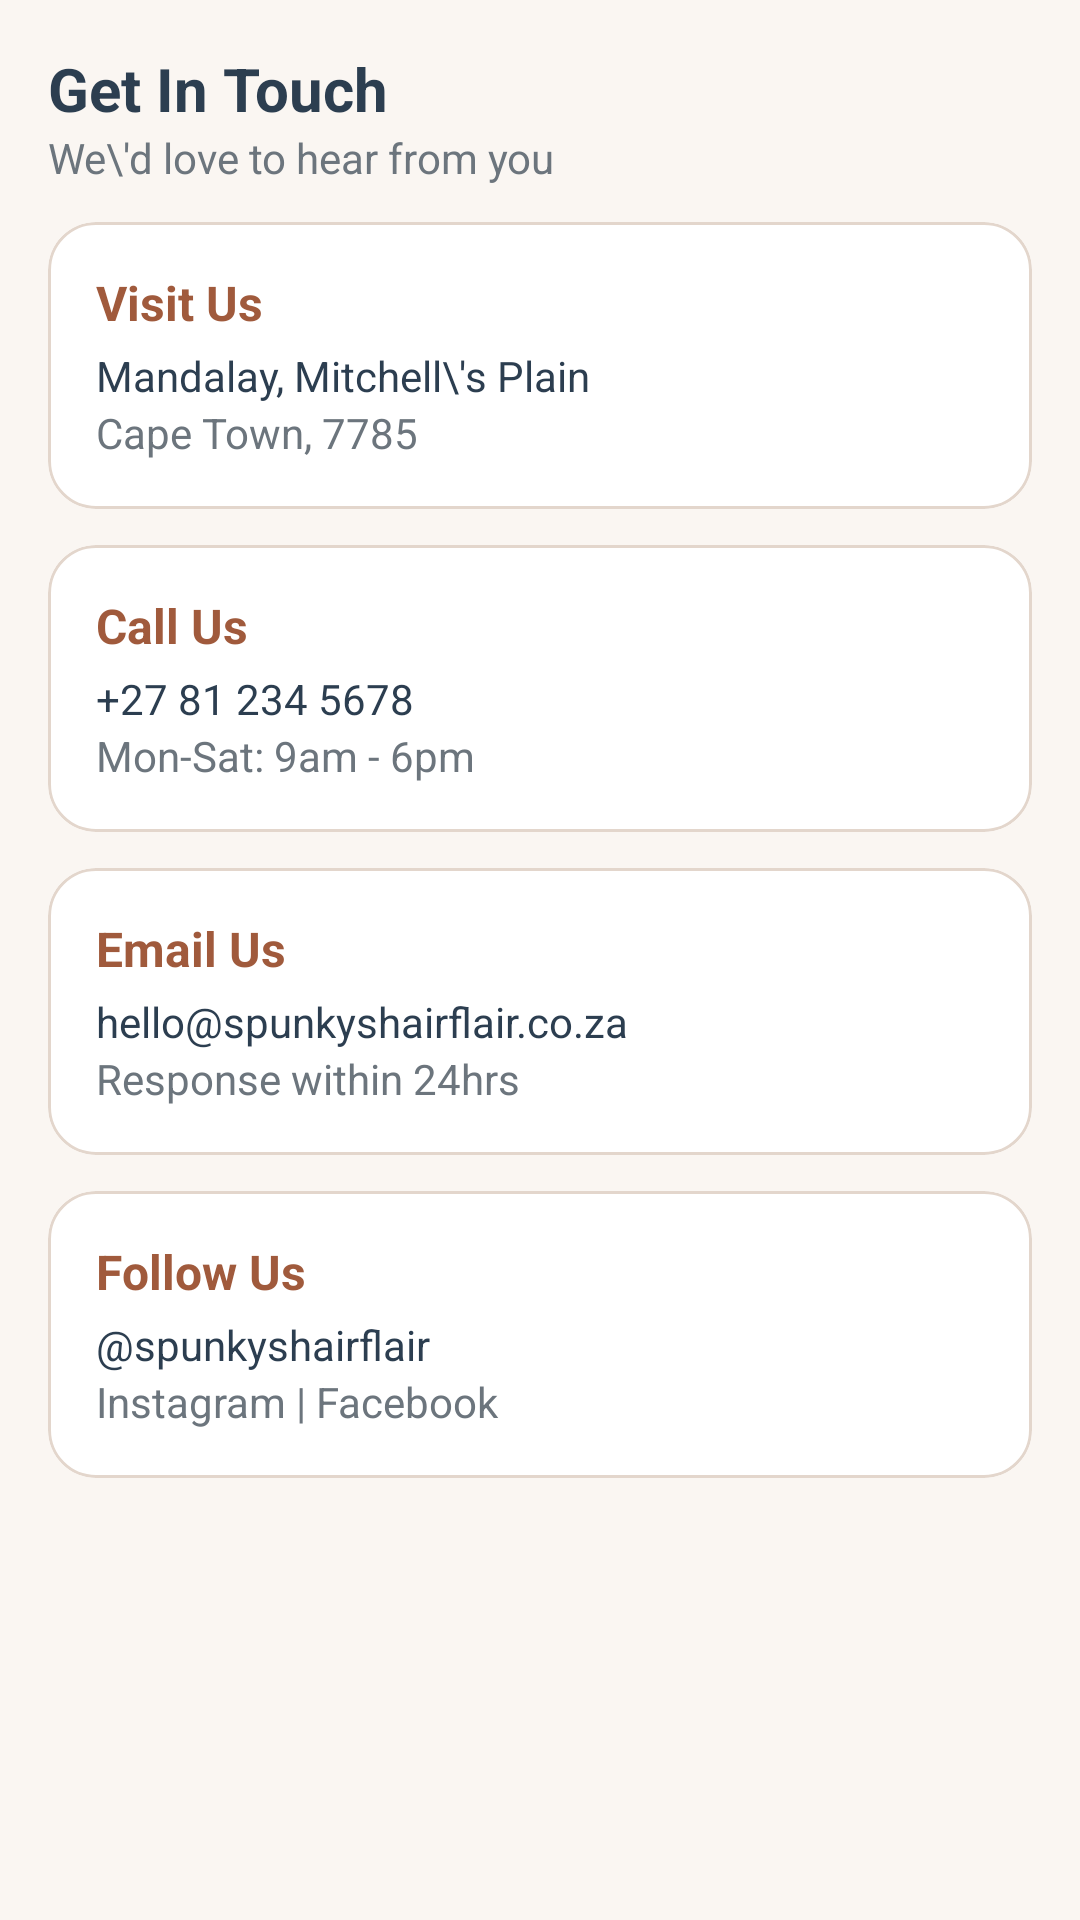

Android layout source for this screen:
<!-- AndroidManifest.xml: application theme Theme.Spunky -->
<!-- res/layout/fragment_contact.xml -->
<?xml version="1.0" encoding="utf-8"?>
<ScrollView xmlns:android="http://schemas.android.com/apk/res/android" xmlns:app="http://schemas.android.com/apk/res-auto"
    android:layout_width="match_parent"
    android:layout_height="match_parent"
    android:background="@color/light">

    <LinearLayout
        android:layout_width="match_parent"
        android:layout_height="wrap_content"
        android:orientation="vertical"
        android:padding="16dp">

        <TextView
            android:layout_width="match_parent"
            android:layout_height="wrap_content"
            android:text="Get In Touch"
            android:textColor="@color/secondary"
            android:textSize="20sp"
            android:textStyle="bold" />

        <TextView
            android:layout_width="match_parent"
            android:layout_height="wrap_content"
            android:text="We\'d love to hear from you"
            android:textColor="@color/gray" />

        <com.google.android.material.card.MaterialCardView
            android:id="@+id/cardVisit"
            android:layout_width="match_parent"
            android:layout_height="wrap_content"
            android:layout_marginTop="12dp"
            android:clickable="true"
            android:focusable="true"
            app:cardBackgroundColor="@color/white"
            app:cardCornerRadius="16dp"
            app:strokeColor="@color/divider"
            app:strokeWidth="1dp">

            <LinearLayout
                android:layout_width="match_parent"
                android:layout_height="wrap_content"
                android:orientation="vertical"
                android:padding="16dp">

                <TextView
                    android:layout_width="wrap_content"
                    android:layout_height="wrap_content"
                    android:text="Visit Us"
                    android:textColor="@color/primary_dark"
                    android:textSize="16sp"
                    android:textStyle="bold" />

                <TextView
                    android:layout_width="wrap_content"
                    android:layout_height="wrap_content"
                    android:layout_marginTop="4dp"
                    android:text="Mandalay, Mitchell\'s Plain"
                    android:textColor="@color/secondary" />

                <TextView
                    android:layout_width="wrap_content"
                    android:layout_height="wrap_content"
                    android:text="Cape Town, 7785"
                    android:textColor="@color/gray" />
            </LinearLayout>
        </com.google.android.material.card.MaterialCardView>

        <com.google.android.material.card.MaterialCardView
            android:id="@+id/cardCall"
            android:layout_width="match_parent"
            android:layout_height="wrap_content"
            android:layout_marginTop="12dp"
            android:clickable="true"
            android:focusable="true"
            app:cardBackgroundColor="@color/white"
            app:cardCornerRadius="16dp"
            app:strokeColor="@color/divider"
            app:strokeWidth="1dp">

            <LinearLayout
                android:layout_width="match_parent"
                android:layout_height="wrap_content"
                android:orientation="vertical"
                android:padding="16dp">

                <TextView
                    android:layout_width="wrap_content"
                    android:layout_height="wrap_content"
                    android:text="Call Us"
                    android:textColor="@color/primary_dark"
                    android:textSize="16sp"
                    android:textStyle="bold" />

                <TextView
                    android:layout_width="wrap_content"
                    android:layout_height="wrap_content"
                    android:layout_marginTop="4dp"
                    android:text="+27 81 234 5678"
                    android:textColor="@color/secondary" />

                <TextView
                    android:layout_width="wrap_content"
                    android:layout_height="wrap_content"
                    android:text="Mon-Sat: 9am - 6pm"
                    android:textColor="@color/gray" />
            </LinearLayout>
        </com.google.android.material.card.MaterialCardView>

        <com.google.android.material.card.MaterialCardView
            android:id="@+id/cardEmail"
            android:layout_width="match_parent"
            android:layout_height="wrap_content"
            android:layout_marginTop="12dp"
            android:clickable="true"
            android:focusable="true"
            app:cardBackgroundColor="@color/white"
            app:cardCornerRadius="16dp"
            app:strokeColor="@color/divider"
            app:strokeWidth="1dp">

            <LinearLayout
                android:layout_width="match_parent"
                android:layout_height="wrap_content"
                android:orientation="vertical"
                android:padding="16dp">

                <TextView
                    android:layout_width="wrap_content"
                    android:layout_height="wrap_content"
                    android:text="Email Us"
                    android:textColor="@color/primary_dark"
                    android:textSize="16sp"
                    android:textStyle="bold" />

                <TextView
                    android:layout_width="wrap_content"
                    android:layout_height="wrap_content"
                    android:layout_marginTop="4dp"
                    android:text="hello@spunkyshairflair.co.za"
                    android:textColor="@color/secondary" />

                <TextView
                    android:layout_width="wrap_content"
                    android:layout_height="wrap_content"
                    android:text="Response within 24hrs"
                    android:textColor="@color/gray" />
            </LinearLayout>
        </com.google.android.material.card.MaterialCardView>

        <com.google.android.material.card.MaterialCardView
            android:id="@+id/cardFollow"
            android:layout_width="match_parent"
            android:layout_height="wrap_content"
            android:layout_marginTop="12dp"
            android:clickable="true"
            android:focusable="true"
            app:cardBackgroundColor="@color/white"
            app:cardCornerRadius="16dp"
            app:strokeColor="@color/divider"
            app:strokeWidth="1dp">

            <LinearLayout
                android:layout_width="match_parent"
                android:layout_height="wrap_content"
                android:orientation="vertical"
                android:padding="16dp">

                <TextView
                    android:layout_width="wrap_content"
                    android:layout_height="wrap_content"
                    android:text="Follow Us"
                    android:textColor="@color/primary_dark"
                    android:textSize="16sp"
                    android:textStyle="bold" />

                <TextView
                    android:layout_width="wrap_content"
                    android:layout_height="wrap_content"
                    android:layout_marginTop="4dp"
                    android:text="@spunkyshairflair"
                    android:textColor="@color/secondary" />

                <TextView
                    android:layout_width="wrap_content"
                    android:layout_height="wrap_content"
                    android:text="Instagram | Facebook"
                    android:textColor="@color/gray" />
            </LinearLayout>
        </com.google.android.material.card.MaterialCardView>

    </LinearLayout>
</ScrollView>
<!-- resources referenced by this layout -->
<resources>
  <color name="divider">#E3D6CC</color>
  <color name="gray">#6C757D</color>
  <color name="light">#FAF6F2</color>
  <color name="primary_dark">#A05A3C</color>
  <color name="secondary">#2C3E50</color>
  <color name="white">#FFFFFF</color>
  <style name="Theme.Spunky" parent="Theme.Material3.Light.NoActionBar">
          <item name="colorPrimary">@color/primary</item>
          <item name="colorOnPrimary">@color/white</item>
          <item name="colorPrimaryContainer">@color/primary_light</item>
          <item name="colorOnPrimaryContainer">@color/primary_dark</item>
          <item name="colorSecondary">@color/secondary</item>
          <item name="colorOnSecondary">@color/white</item>
          <item name="colorSecondaryContainer">@color/primary_light</item>
          <item name="colorOnSecondaryContainer">@color/primary_dark</item>
          <item name="android:colorBackground">@color/light</item>
          <item name="colorSurface">@color/white</item>
          <item name="android:windowBackground">@color/light</item>
      </style>
  <color name="primary">#C17A5B</color>
  <color name="primary_light">#F5E6DE</color>
</resources>
